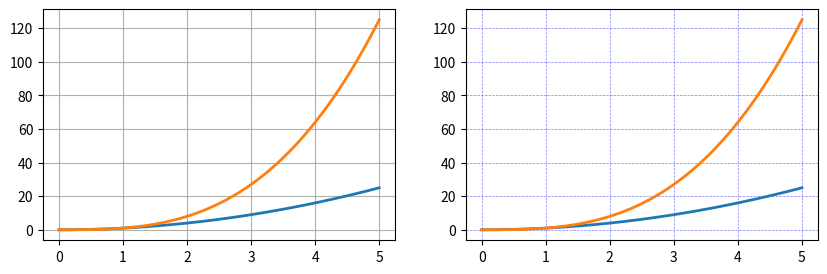

Write Python code to recreate this figure.
from pylab import *
import numpy as np
import matplotlib.pyplot as plt

x = np.linspace(0, 5, 100)

fig, axes = plt.subplots(1, 2, figsize=(10, 3))
# default grid appearance
axes[0].plot(x, x**2, x, x**3, lw=2)
axes[0].grid(True)
# custom grid appearance
axes[1].plot(x, x**2, x, x**3, lw=2)
axes[1].grid(color='b', alpha=0.5, linestyle='dashed', linewidth=0.5)
show()
